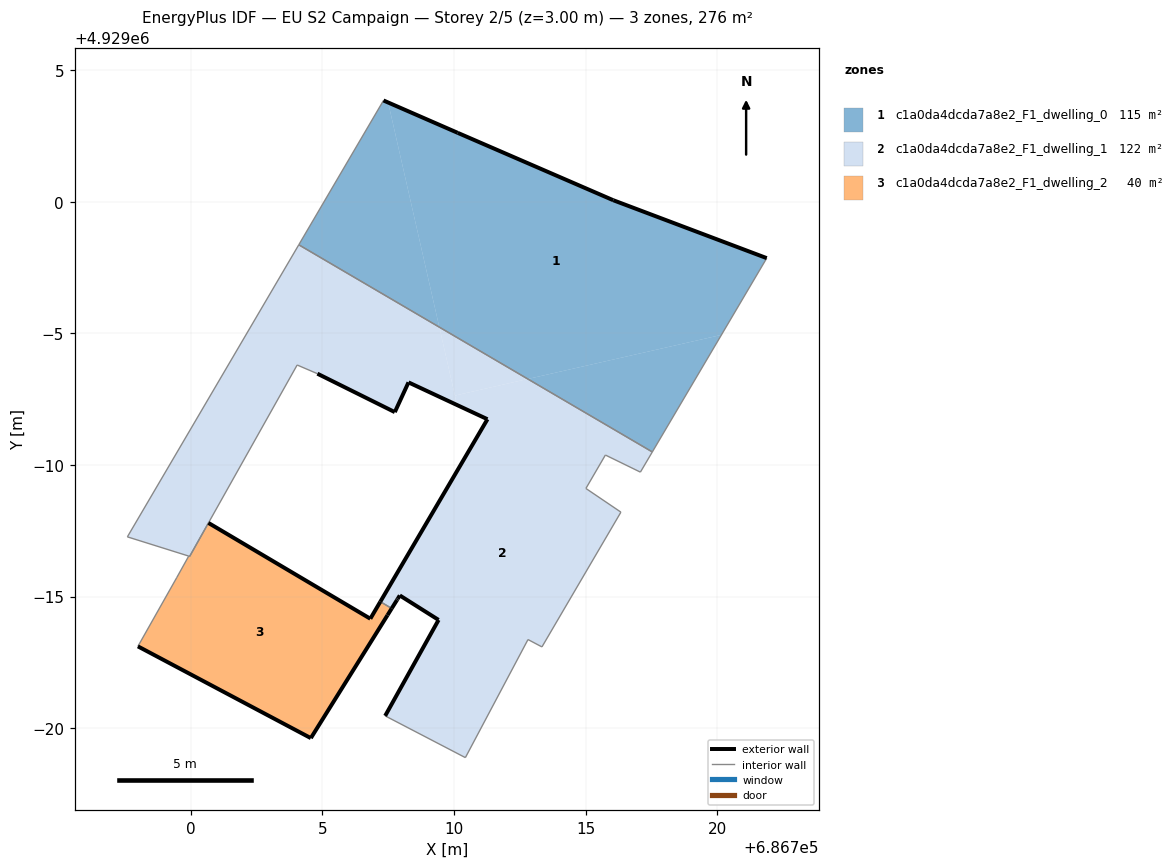
=== STOREY PLAN SPEC (per zone: floor XY polygon, exterior-wall plan segments, windows/doors) ===
zone 1: c1a0da4dcda7a8e2_F1_dwelling_0  (114.6 m²)
  floor: (686720.16, 4928994.94) (686721.88, 4928997.86) (686716.05, 4929000.05) (686710.14, 4929002.62) (686707.50, 4929003.77) (686709.44, 4928995.23) (686712.81, 4928993.26)
  floor: (686709.44, 4928995.23) (686707.50, 4929003.77) (686707.32, 4929003.84) (686704.11, 4928998.36)
  floor: (686717.54, 4928990.49) (686720.16, 4928994.94) (686712.81, 4928993.26)
  exterior wall: (686707.32, 4929003.84) – (686710.14, 4929002.62)  [3.1 m]
  exterior wall: (686710.14, 4929002.62) – (686716.05, 4929000.05)  [6.4 m]
  exterior wall: (686716.05, 4929000.05) – (686721.88, 4928997.86)  [6.2 m]
  interior walls: 3
zone 2: c1a0da4dcda7a8e2_F1_dwelling_1  (121.7 m²)
  floor: (686710.12, 4928992.27) (686709.44, 4928995.23) (686704.11, 4928998.36) (686697.59, 4928987.27) (686699.86, 4928986.56) (686699.99, 4928986.59) (686704.04, 4928993.79) (686704.81, 4928993.46) (686707.75, 4928992.00) (686708.27, 4928993.13)
  floor: (686699.99, 4928986.59) (686699.86, 4928986.56) (686699.92, 4928986.54) (686699.96, 4928986.52) (686704.04, 4928993.79)
  floor: (686713.34, 4928983.08) (686716.34, 4928988.21) (686715.01, 4928989.11) (686715.75, 4928990.38) (686717.08, 4928989.72) (686717.54, 4928990.49) (686712.81, 4928993.26) (686710.04, 4928992.63) (686710.12, 4928992.27) (686711.27, 4928991.74) (686707.20, 4928984.80) (686707.64, 4928984.55) (686707.84, 4928984.87) (686707.86, 4928984.91) (686707.94, 4928985.04) (686709.42, 4928984.11) (686707.39, 4928980.46) (686710.43, 4928978.88) (686712.81, 4928983.37)
  floor: (686712.81, 4928993.26) (686709.44, 4928995.23) (686710.04, 4928992.63)
  exterior wall: (686707.39, 4928980.46) – (686709.42, 4928984.11)  [4.2 m]
  exterior wall: (686709.42, 4928984.11) – (686707.94, 4928985.04)  [1.7 m]
  exterior wall: (686707.94, 4928985.04) – (686707.86, 4928984.91)  [0.2 m]
  exterior wall: (686707.86, 4928984.91) – (686707.84, 4928984.87)  [0.1 m]
  exterior wall: (686707.84, 4928984.87) – (686707.64, 4928984.55)  [0.4 m]
  exterior wall: (686707.20, 4928984.80) – (686711.27, 4928991.74)  [8.0 m]
  exterior wall: (686711.27, 4928991.74) – (686708.27, 4928993.13)  [3.3 m]
  exterior wall: (686708.27, 4928993.13) – (686707.75, 4928992.00)  [1.2 m]
  exterior wall: (686707.75, 4928992.00) – (686704.81, 4928993.46)  [3.3 m]
  interior walls: 15
zone 3: c1a0da4dcda7a8e2_F1_dwelling_2  (39.8 m²)
  floor: (686704.56, 4928979.62) (686707.48, 4928984.29) (686707.64, 4928984.55) (686707.20, 4928984.80) (686706.82, 4928984.16) (686700.67, 4928987.79) (686700.00, 4928986.59) (686699.96, 4928986.52) (686699.92, 4928986.54) (686699.47, 4928985.73) (686697.99, 4928983.11)
  exterior wall: (686707.64, 4928984.55) – (686707.48, 4928984.29)  [0.3 m]
  exterior wall: (686707.48, 4928984.29) – (686704.56, 4928979.62)  [5.5 m]
  exterior wall: (686704.56, 4928979.62) – (686697.99, 4928983.11)  [7.4 m]
  exterior wall: (686700.67, 4928987.79) – (686706.82, 4928984.16)  [7.1 m]
  exterior wall: (686706.82, 4928984.16) – (686707.20, 4928984.80)  [0.8 m]
  interior walls: 5

=== DERIVED (storey summary) ===
Building: EU S2 Campaign
Storey: 2 of 5  (floor level z = 3.00 m)
Storey gross floor area: 276.1 m²
Zones on this storey: 3
  - c1a0da4dcda7a8e2_F1_dwelling_0: floor 114.6 m²; exterior wall 15.7 m (47.2 m²); WWR 0.0%
  - c1a0da4dcda7a8e2_F1_dwelling_1: floor 121.7 m²; exterior wall 22.4 m (67.1 m²); WWR 0.0%
  - c1a0da4dcda7a8e2_F1_dwelling_2: floor 39.8 m²; exterior wall 21.1 m (63.4 m²); WWR 0.0%
Zone adjacency (shared interzone walls):
  - c1a0da4dcda7a8e2_F1_dwelling_0 ↔ c1a0da4dcda7a8e2_F1_dwelling_1
  - c1a0da4dcda7a8e2_F1_dwelling_1 ↔ c1a0da4dcda7a8e2_F1_dwelling_2